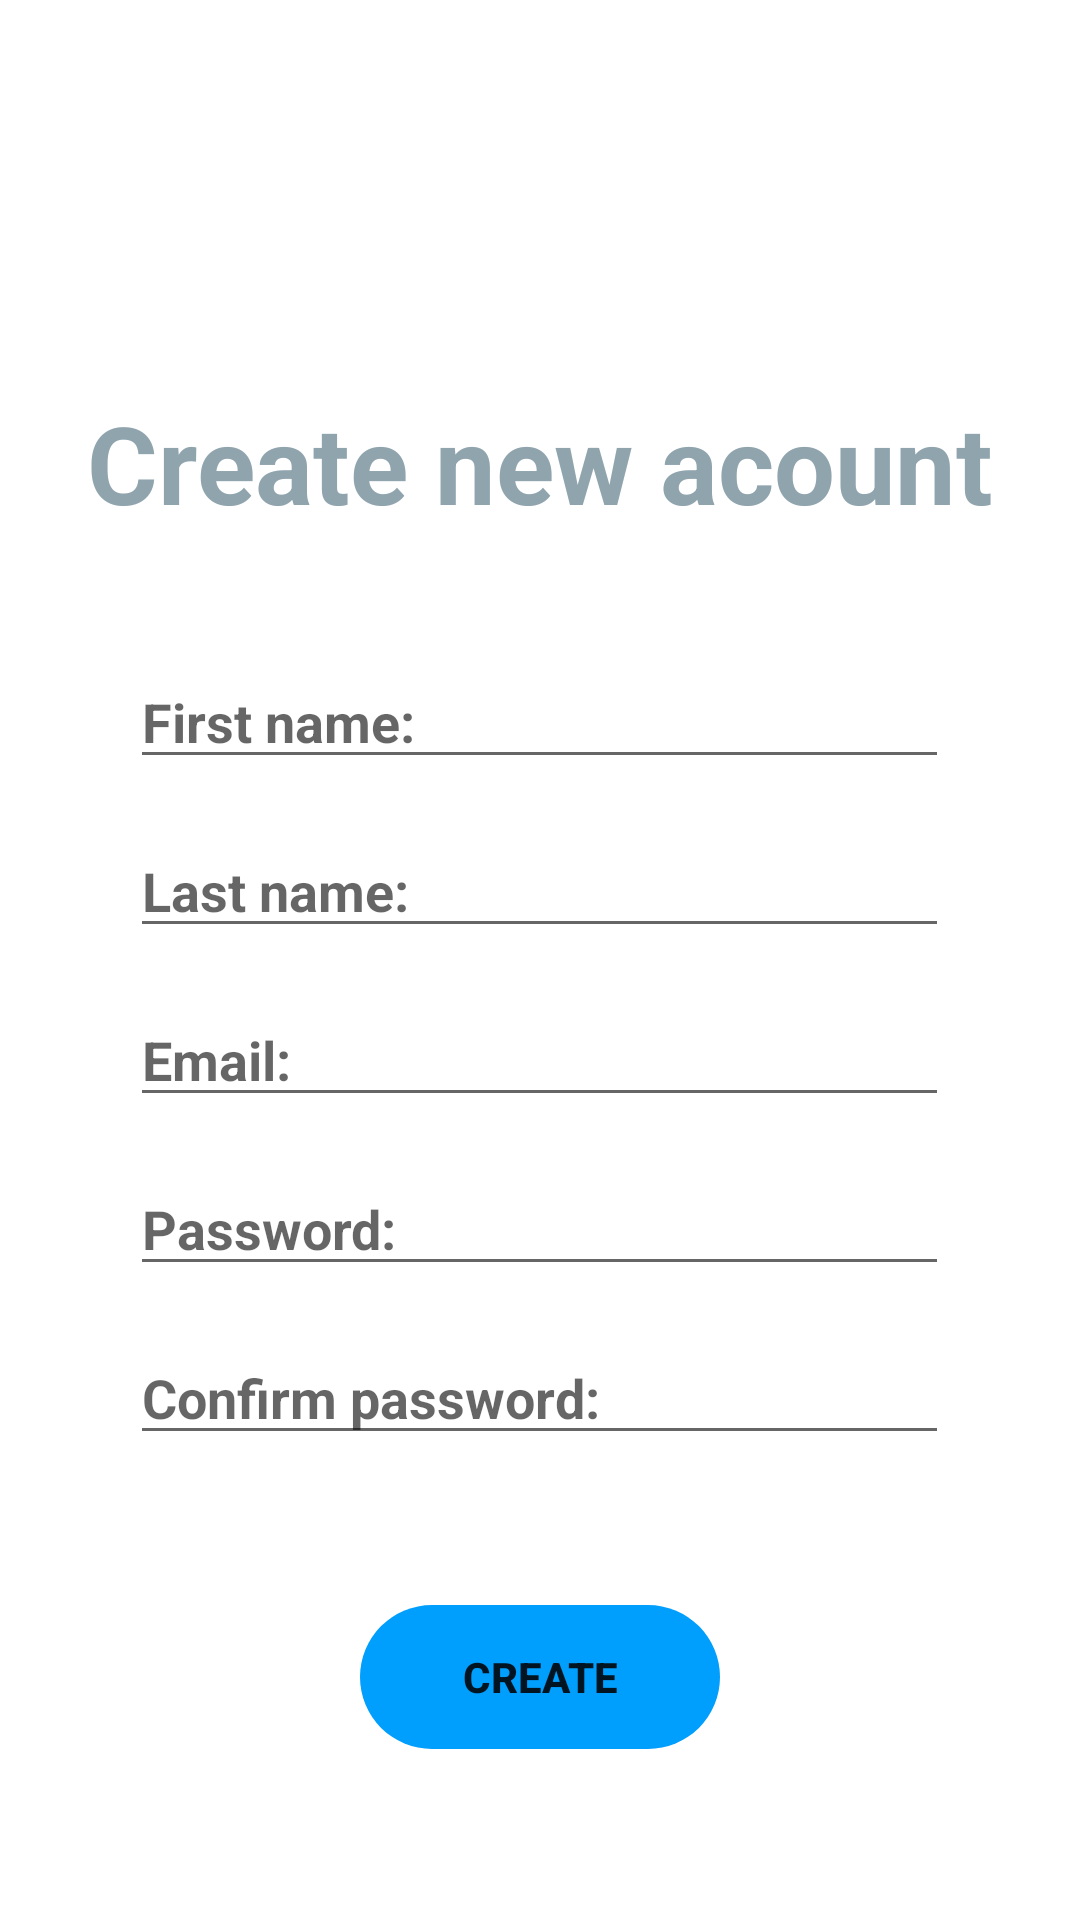

Produce the Android XML layout that renders to this screen, including the resource entries it uses.
<!-- AndroidManifest.xml: application theme Theme.Royal -->
<!-- res/layout/activity_sign_up.xml -->
<?xml version="1.0" encoding="utf-8"?>
<LinearLayout xmlns:android="http://schemas.android.com/apk/res/android"
    xmlns:app="http://schemas.android.com/apk/res-auto"
    android:layout_width="match_parent"
    android:layout_height="match_parent"
    android:gravity="center_horizontal"
    android:orientation="vertical">

    <TextView
        android:layout_width="wrap_content"
        android:layout_height="wrap_content"
        android:text="Create new acount"
        android:textSize="36dp"
        android:textStyle="bold"
        android:textColor="#90a4ae"
        android:layout_marginTop="130dp"/>
    <EditText
        android:id="@+id/edtFirstname"
        android:layout_width="wrap_content"
        android:layout_height="wrap_content"
        android:ems="13"
        android:hint="First name:"
        android:textStyle="bold"
        android:textColor="#90a4ae"
        android:layout_marginTop="40dp"/>
    <EditText
        android:id="@+id/edtLastname"
        android:layout_width="wrap_content"
        android:layout_height="wrap_content"
        android:ems="13"
        android:hint="Last name:"
        android:textStyle="bold"
        android:textColor="#90a4ae"
        android:layout_marginTop="15dp"/>
    <EditText
        android:id="@+id/edtEmail"
        android:layout_width="wrap_content"
        android:layout_height="wrap_content"
        android:ems="13"
        android:hint="Email:"
        android:textStyle="bold"
        android:textColor="#90a4ae"
        android:layout_marginTop="15dp"/>
    <EditText
        android:id="@+id/edtPassCreate"
        android:layout_width="wrap_content"
        android:layout_height="wrap_content"
        android:ems="13"
        android:hint="Password:"
        android:textStyle="bold"
        android:textColor="#90a4ae"
        android:layout_marginTop="15dp"
        android:inputType="textPassword"/>
    <EditText
        android:id="@+id/edtConfirmPasscreate"
        android:layout_width="wrap_content"
        android:layout_height="wrap_content"
        android:ems="13"
        android:hint="Confirm password:"
        android:textStyle="bold"
        android:textColor="#90a4ae"
        android:layout_marginTop="15dp"
        android:inputType="textPassword"/>

    <Button
        android:id="@+id/btnCreate"
        android:layout_width="wrap_content"
        android:layout_height="wrap_content"
        android:layout_marginTop="50dp"
        android:background="@drawable/buttonloginsigin"
        android:text="Create"
        android:textStyle="bold"
        app:backgroundTint="#009efd" />




</LinearLayout>
<!-- resources referenced by this layout -->
<resources>
  <!-- drawable buttonloginsigin (drawable) -->
  <?xml version="1.0" encoding="utf-8"?>
  <shape xmlns:android="http://schemas.android.com/apk/res/android">
      <size android:height="13dp"
          android:width="120dp"/>
      <corners android:radius="50dp"/>
  </shape>
  <style name="Theme.Royal" parent="Theme.MaterialComponents.DayNight.DarkActionBar">
          
          <item name="colorPrimary">@color/purple_500</item>
          <item name="colorPrimaryVariant">@color/purple_700</item>
          <item name="colorOnPrimary">@color/white</item>
          
          <item name="colorSecondary">@color/teal_200</item>
          <item name="colorSecondaryVariant">@color/teal_700</item>
          <item name="colorOnSecondary">@color/black</item>
          
          <item name="android:statusBarColor" tools:targetApi="l">?attr/colorPrimaryVariant</item>
          
      </style>
  <!-- not gathered from this repository: default colours our renderer supplied (Android Studio template values) -->
  <color name="purple_500">#FF6200EE</color>
  <color name="purple_700">#FF3700B3</color>
  <color name="teal_200">#FF03DAC5</color>
  <color name="teal_700">#FF018786</color>
  <color name="black">#FF000000</color>
  <color name="white">#FFFFFFFF</color>
</resources>
